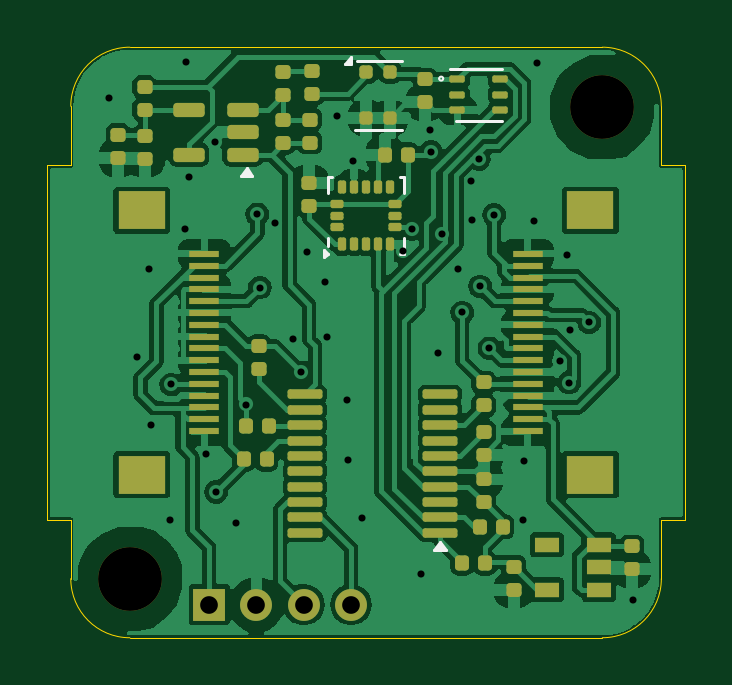
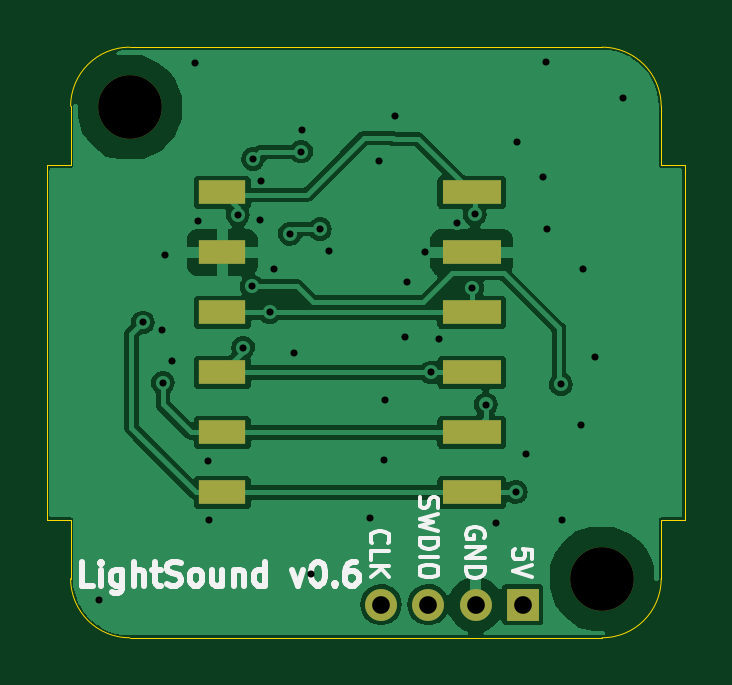
Circuit board: 11 layer files. Board 27.0 x 25.0 mm.
- bottom_copper: LightSound-B_Cu.gbl (44957 bytes)
- bottom_mask: LightSound-B_Mask.gbs (1116 bytes)
- paste: LightSound-B_Paste.gbp (831 bytes)
- bottom_silk: LightSound-B_Silkscreen.gbo (13273 bytes)
- outline: LightSound-Edge_Cuts.gm1 (1412 bytes)
- top_copper: LightSound-F_Cu.gtl (111000 bytes)
- top_mask: LightSound-F_Mask.gts (6101 bytes)
- paste: LightSound-F_Paste.gtp (5811 bytes)
- top_silk: LightSound-F_Silkscreen.gto (2160 bytes)
- drill: LightSound-NPTH.drl (362 bytes)
- drill: LightSound-PTH.drl (1260 bytes)

=== bottom_copper: LightSound-B_Cu.gbl (44957 bytes, source omitted) ===
=== bottom_mask: LightSound-B_Mask.gbs ===
%TF.GenerationSoftware,KiCad,Pcbnew,8.0.8*%
%TF.CreationDate,2025-07-09T11:23:43+01:00*%
%TF.ProjectId,LightSound,4c696768-7453-46f7-956e-642e6b696361,rev?*%
%TF.SameCoordinates,Original*%
%TF.FileFunction,Soldermask,Bot*%
%TF.FilePolarity,Negative*%
%FSLAX46Y46*%
G04 Gerber Fmt 4.6, Leading zero omitted, Abs format (unit mm)*
G04 Created by KiCad (PCBNEW 8.0.8) date 2025-07-09 11:23:43*
%MOMM*%
%LPD*%
G01*
G04 APERTURE LIST*
%ADD10R,1.350000X1.350000*%
%ADD11O,1.350000X1.350000*%
%ADD12C,2.700000*%
%ADD13R,2.500000X1.000000*%
%ADD14R,2.000000X1.000000*%
G04 APERTURE END LIST*
D10*
%TO.C,J4*%
X5860000Y-23600000D03*
D11*
X7860000Y-23600000D03*
X9860000Y-23600000D03*
X11860000Y-23600000D03*
%TD*%
D12*
%TO.C,H2*%
X22500000Y-2550000D03*
%TD*%
%TO.C,H1*%
X2500000Y-22500000D03*
%TD*%
D13*
%TO.C,J1*%
X8025000Y-6150000D03*
X8025000Y-8690000D03*
X8025000Y-11230000D03*
X8025000Y-13770000D03*
X8025000Y-16310000D03*
X8025000Y-18850000D03*
%TD*%
D14*
%TO.C,J2*%
X18575000Y-18850000D03*
X18575000Y-16310000D03*
X18575000Y-13770000D03*
X18575000Y-11230000D03*
X18575000Y-8690000D03*
X18575000Y-6150000D03*
%TD*%
M02*

=== paste: LightSound-B_Paste.gbp ===
%TF.GenerationSoftware,KiCad,Pcbnew,8.0.8*%
%TF.CreationDate,2025-07-09T11:23:43+01:00*%
%TF.ProjectId,LightSound,4c696768-7453-46f7-956e-642e6b696361,rev?*%
%TF.SameCoordinates,Original*%
%TF.FileFunction,Paste,Bot*%
%TF.FilePolarity,Positive*%
%FSLAX46Y46*%
G04 Gerber Fmt 4.6, Leading zero omitted, Abs format (unit mm)*
G04 Created by KiCad (PCBNEW 8.0.8) date 2025-07-09 11:23:43*
%MOMM*%
%LPD*%
G01*
G04 APERTURE LIST*
%ADD10R,2.500000X1.000000*%
%ADD11R,2.000000X1.000000*%
G04 APERTURE END LIST*
D10*
%TO.C,J1*%
X8025000Y-6150000D03*
X8025000Y-8690000D03*
X8025000Y-11230000D03*
X8025000Y-13770000D03*
X8025000Y-16310000D03*
X8025000Y-18850000D03*
%TD*%
D11*
%TO.C,J2*%
X18575000Y-18850000D03*
X18575000Y-16310000D03*
X18575000Y-13770000D03*
X18575000Y-11230000D03*
X18575000Y-8690000D03*
X18575000Y-6150000D03*
%TD*%
M02*

=== bottom_silk: LightSound-B_Silkscreen.gbo (13273 bytes, source omitted) ===
=== outline: LightSound-Edge_Cuts.gm1 ===
%TF.GenerationSoftware,KiCad,Pcbnew,8.0.8*%
%TF.CreationDate,2025-07-09T11:23:43+01:00*%
%TF.ProjectId,LightSound,4c696768-7453-46f7-956e-642e6b696361,rev?*%
%TF.SameCoordinates,Original*%
%TF.FileFunction,Profile,NP*%
%FSLAX46Y46*%
G04 Gerber Fmt 4.6, Leading zero omitted, Abs format (unit mm)*
G04 Created by KiCad (PCBNEW 8.0.8) date 2025-07-09 11:23:43*
%MOMM*%
%LPD*%
G01*
G04 APERTURE LIST*
%TA.AperFunction,Profile*%
%ADD10C,0.050000*%
%TD*%
%ADD11C,0.350000*%
G04 APERTURE END LIST*
D10*
X25000000Y-20000000D02*
X26000000Y-20000000D01*
X25000000Y-5000000D02*
X25000000Y-2500000D01*
X-1000000Y-20000000D02*
X0Y-20000000D01*
X0Y-2500000D02*
G75*
G02*
X2500000Y0I2500000J0D01*
G01*
X0Y-20000000D02*
X0Y-22500000D01*
X-1000000Y-5000000D02*
X-1000000Y-20000000D01*
X0Y-5000000D02*
X-1000000Y-5000000D01*
X2500000Y0D02*
X22500000Y0D01*
X0Y-2500000D02*
X0Y-5000000D01*
X22500000Y0D02*
G75*
G02*
X25000000Y-2500000I0J-2500000D01*
G01*
X25000000Y-22500000D02*
G75*
G02*
X22500000Y-25000000I-2500000J0D01*
G01*
X22500000Y-25000000D02*
X2500000Y-25000000D01*
X26000000Y-20000000D02*
X26000000Y-5000000D01*
X25000000Y-22500000D02*
X25000000Y-20000000D01*
X2500000Y-25000000D02*
G75*
G02*
X0Y-22500000I0J2500000D01*
G01*
X26000000Y-5000000D02*
X25000000Y-5000000D01*
D11*
X5860000Y-23600000D03*
X7860000Y-23600000D03*
X9860000Y-23600000D03*
X11860000Y-23600000D03*
X22500000Y-2550000D03*
X2500000Y-22500000D03*
M02*

=== top_copper: LightSound-F_Cu.gtl (111000 bytes, source omitted) ===
=== top_mask: LightSound-F_Mask.gts (6101 bytes, source omitted) ===
=== paste: LightSound-F_Paste.gtp ===
%TF.GenerationSoftware,KiCad,Pcbnew,8.0.8*%
%TF.CreationDate,2025-07-09T11:23:43+01:00*%
%TF.ProjectId,LightSound,4c696768-7453-46f7-956e-642e6b696361,rev?*%
%TF.SameCoordinates,Original*%
%TF.FileFunction,Paste,Top*%
%TF.FilePolarity,Positive*%
%FSLAX46Y46*%
G04 Gerber Fmt 4.6, Leading zero omitted, Abs format (unit mm)*
G04 Created by KiCad (PCBNEW 8.0.8) date 2025-07-09 11:23:43*
%MOMM*%
%LPD*%
G01*
G04 APERTURE LIST*
G04 Aperture macros list*
%AMRoundRect*
0 Rectangle with rounded corners*
0 $1 Rounding radius*
0 $2 $3 $4 $5 $6 $7 $8 $9 X,Y pos of 4 corners*
0 Add a 4 corners polygon primitive as box body*
4,1,4,$2,$3,$4,$5,$6,$7,$8,$9,$2,$3,0*
0 Add four circle primitives for the rounded corners*
1,1,$1+$1,$2,$3*
1,1,$1+$1,$4,$5*
1,1,$1+$1,$6,$7*
1,1,$1+$1,$8,$9*
0 Add four rect primitives between the rounded corners*
20,1,$1+$1,$2,$3,$4,$5,0*
20,1,$1+$1,$4,$5,$6,$7,0*
20,1,$1+$1,$6,$7,$8,$9,0*
20,1,$1+$1,$8,$9,$2,$3,0*%
G04 Aperture macros list end*
%ADD10RoundRect,0.147500X-0.172500X0.147500X-0.172500X-0.147500X0.172500X-0.147500X0.172500X0.147500X0*%
%ADD11RoundRect,0.147500X0.172500X-0.147500X0.172500X0.147500X-0.172500X0.147500X-0.172500X-0.147500X0*%
%ADD12RoundRect,0.147500X-0.147500X-0.172500X0.147500X-0.172500X0.147500X0.172500X-0.147500X0.172500X0*%
%ADD13R,2.000000X1.600000*%
%ADD14R,1.250000X0.300000*%
%ADD15RoundRect,0.087500X0.087500X-0.187500X0.087500X0.187500X-0.087500X0.187500X-0.087500X-0.187500X0*%
%ADD16RoundRect,0.087500X0.187500X-0.087500X0.187500X0.087500X-0.187500X0.087500X-0.187500X-0.087500X0*%
%ADD17R,1.060000X0.650000*%
%ADD18RoundRect,0.147500X0.147500X0.172500X-0.147500X0.172500X-0.147500X-0.172500X0.147500X-0.172500X0*%
%ADD19RoundRect,0.100000X0.637500X0.100000X-0.637500X0.100000X-0.637500X-0.100000X0.637500X-0.100000X0*%
%ADD20RoundRect,0.075000X-0.250000X-0.075000X0.250000X-0.075000X0.250000X0.075000X-0.250000X0.075000X0*%
%ADD21RoundRect,0.150000X0.512500X0.150000X-0.512500X0.150000X-0.512500X-0.150000X0.512500X-0.150000X0*%
%ADD22RoundRect,0.140000X-0.140000X-0.140000X0.140000X-0.140000X0.140000X0.140000X-0.140000X0.140000X0*%
G04 APERTURE END LIST*
D10*
%TO.C,C9*%
X18750000Y-21995000D03*
X18750000Y-22965000D03*
%TD*%
D11*
%TO.C,C6*%
X1992500Y-4685000D03*
X1992500Y-3715000D03*
%TD*%
D12*
%TO.C,R12*%
X17315000Y-20300000D03*
X18285000Y-20300000D03*
%TD*%
%TO.C,R9*%
X16565000Y-21850000D03*
X17535000Y-21850000D03*
%TD*%
D10*
%TO.C,C7*%
X10112500Y-3065000D03*
X10112500Y-4035000D03*
%TD*%
D11*
%TO.C,R7*%
X8992500Y-2020000D03*
X8992500Y-1050000D03*
%TD*%
D13*
%TO.C,J3*%
X22000000Y-6900000D03*
X22000000Y-18100000D03*
D14*
X19345000Y-16250000D03*
X19345000Y-15750000D03*
X19345000Y-15250000D03*
X19345000Y-14750000D03*
X19345000Y-14250000D03*
X19345000Y-13750000D03*
X19345000Y-13250000D03*
X19345000Y-12750000D03*
X19345000Y-12250000D03*
X19345000Y-11750000D03*
X19345000Y-11250000D03*
X19345000Y-10750000D03*
X19345000Y-10250000D03*
X19345000Y-9750000D03*
X19345000Y-9250000D03*
X19345000Y-8750000D03*
%TD*%
D10*
%TO.C,R8*%
X3122500Y-1680000D03*
X3122500Y-2650000D03*
%TD*%
%TO.C,R10*%
X3152500Y-3750000D03*
X3152500Y-4720000D03*
%TD*%
D11*
%TO.C,C5*%
X10100000Y-6735000D03*
X10100000Y-5765000D03*
%TD*%
%TO.C,R11*%
X9002500Y-4050000D03*
X9002500Y-3080000D03*
%TD*%
D10*
%TO.C,C8*%
X23750000Y-21130000D03*
X23750000Y-22100000D03*
%TD*%
D15*
%TO.C,U6*%
X11500000Y-8350000D03*
X12000000Y-8350000D03*
X12500000Y-8350000D03*
X13000000Y-8350000D03*
X13500000Y-8350000D03*
D16*
X13725000Y-7625000D03*
X13725000Y-7125000D03*
X13725000Y-6625000D03*
D15*
X13500000Y-5900000D03*
X13000000Y-5900000D03*
X12500000Y-5900000D03*
X12000000Y-5900000D03*
X11500000Y-5900000D03*
D16*
X11275000Y-6625000D03*
X11275000Y-7125000D03*
X11275000Y-7625000D03*
%TD*%
D17*
%TO.C,U2*%
X22350000Y-22965000D03*
X22350000Y-22015000D03*
X22350000Y-21065000D03*
X20150000Y-21065000D03*
X20150000Y-22965000D03*
%TD*%
D18*
%TO.C,R2*%
X8285000Y-17450000D03*
X7315000Y-17450000D03*
%TD*%
D19*
%TO.C,U3*%
X15628474Y-20550000D03*
X15628474Y-19900000D03*
X15628474Y-19250000D03*
X15628474Y-18600000D03*
X15628474Y-17950000D03*
X15628474Y-17300000D03*
X15628474Y-16650000D03*
X15628474Y-16000000D03*
X15628474Y-15350000D03*
X15628474Y-14700000D03*
X9903474Y-14700000D03*
X9903474Y-15350000D03*
X9903474Y-16000000D03*
X9903474Y-16650000D03*
X9903474Y-17300000D03*
X9903474Y-17950000D03*
X9903474Y-18600000D03*
X9903474Y-19250000D03*
X9903474Y-19900000D03*
X9903474Y-20550000D03*
%TD*%
D11*
%TO.C,R3*%
X7975000Y-13625000D03*
X7975000Y-12655000D03*
%TD*%
%TO.C,C2*%
X17478474Y-19270000D03*
X17478474Y-18300000D03*
%TD*%
D18*
%TO.C,R4*%
X8375000Y-16050000D03*
X7405000Y-16050000D03*
%TD*%
D11*
%TO.C,R1*%
X17475000Y-15160000D03*
X17475000Y-14190000D03*
%TD*%
D10*
%TO.C,C3*%
X14995000Y-1365000D03*
X14995000Y-2335000D03*
%TD*%
%TO.C,C1*%
X17478474Y-16290000D03*
X17478474Y-17260000D03*
%TD*%
D11*
%TO.C,C4*%
X10202500Y-1965000D03*
X10202500Y-995000D03*
%TD*%
D20*
%TO.C,U1*%
X16370000Y-1360000D03*
X16370000Y-2010000D03*
X16370000Y-2660000D03*
X18170000Y-2660000D03*
X18170000Y-2010000D03*
X18170000Y-1360000D03*
%TD*%
D21*
%TO.C,U5*%
X7277500Y-4550000D03*
X7277500Y-3600000D03*
X7277500Y-2650000D03*
X5002500Y-2650000D03*
X5002500Y-4550000D03*
%TD*%
D13*
%TO.C,J5*%
X3000000Y-18100000D03*
X3000000Y-6900000D03*
D14*
X5655000Y-8750000D03*
X5655000Y-9250000D03*
X5655000Y-9750000D03*
X5655000Y-10250000D03*
X5655000Y-10750000D03*
X5655000Y-11250000D03*
X5655000Y-11750000D03*
X5655000Y-12250000D03*
X5655000Y-12750000D03*
X5655000Y-13250000D03*
X5655000Y-13750000D03*
X5655000Y-14250000D03*
X5655000Y-14750000D03*
X5655000Y-15250000D03*
X5655000Y-15750000D03*
X5655000Y-16250000D03*
%TD*%
D18*
%TO.C,C10*%
X14270000Y-4550000D03*
X13300000Y-4550000D03*
%TD*%
D22*
%TO.C,U4*%
X12510000Y-1060000D03*
X12510000Y-3000000D03*
X13510000Y-3000000D03*
X13510000Y-1060000D03*
%TD*%
M02*

=== top_silk: LightSound-F_Silkscreen.gto ===
%TF.GenerationSoftware,KiCad,Pcbnew,8.0.8*%
%TF.CreationDate,2025-07-09T11:23:43+01:00*%
%TF.ProjectId,LightSound,4c696768-7453-46f7-956e-642e6b696361,rev?*%
%TF.SameCoordinates,Original*%
%TF.FileFunction,Legend,Top*%
%TF.FilePolarity,Positive*%
%FSLAX46Y46*%
G04 Gerber Fmt 4.6, Leading zero omitted, Abs format (unit mm)*
G04 Created by KiCad (PCBNEW 8.0.8) date 2025-07-09 11:23:43*
%MOMM*%
%LPD*%
G01*
G04 APERTURE LIST*
%ADD10C,0.120000*%
%ADD11C,0.100000*%
%ADD12C,0.350000*%
G04 APERTURE END LIST*
D10*
%TO.C,U6*%
X10890000Y-5515000D02*
X11065000Y-5515000D01*
X10890000Y-6190000D02*
X10890000Y-5515000D01*
X10890000Y-8060000D02*
X10890000Y-8435000D01*
X14110000Y-5515000D02*
X13935000Y-5515000D01*
X14110000Y-6190000D02*
X14110000Y-5515000D01*
X14110000Y-8060000D02*
X14110000Y-8735000D01*
X14110000Y-8735000D02*
X13935000Y-8735000D01*
X10890000Y-8735000D02*
X10700000Y-8875000D01*
X10700000Y-8595000D01*
X10890000Y-8735000D01*
G36*
X10890000Y-8735000D02*
G01*
X10700000Y-8875000D01*
X10700000Y-8595000D01*
X10890000Y-8735000D01*
G37*
%TO.C,U3*%
X15870974Y-21275000D02*
X15390974Y-21275000D01*
X15630974Y-20945000D01*
X15870974Y-21275000D01*
G36*
X15870974Y-21275000D02*
G01*
X15390974Y-21275000D01*
X15630974Y-20945000D01*
X15870974Y-21275000D01*
G37*
%TO.C,U1*%
X16070000Y-910000D02*
X18270000Y-910000D01*
X16290000Y-3110000D02*
X18260000Y-3110000D01*
D11*
X15765440Y-1330000D02*
G75*
G02*
X15594560Y-1330000I-85440J0D01*
G01*
X15594560Y-1330000D02*
G75*
G02*
X15765440Y-1330000I85440J0D01*
G01*
D10*
%TO.C,U5*%
X7680000Y-5440000D02*
X7200000Y-5440000D01*
X7440000Y-5110000D01*
X7680000Y-5440000D01*
G36*
X7680000Y-5440000D02*
G01*
X7200000Y-5440000D01*
X7440000Y-5110000D01*
X7680000Y-5440000D01*
G37*
%TO.C,U4*%
X12010000Y-3490000D02*
X14010000Y-3490000D01*
X12120000Y-570000D02*
X14010000Y-570000D01*
X11880000Y-700000D02*
X11600000Y-700000D01*
X11880000Y-420000D01*
X11880000Y-700000D01*
G36*
X11880000Y-700000D02*
G01*
X11600000Y-700000D01*
X11880000Y-420000D01*
X11880000Y-700000D01*
G37*
%TD*%
D12*
X5860000Y-23600000D03*
X7860000Y-23600000D03*
X9860000Y-23600000D03*
X11860000Y-23600000D03*
X22500000Y-2550000D03*
X2500000Y-22500000D03*
M02*

=== drill: LightSound-NPTH.drl ===
M48
; DRILL file {KiCad 8.0.8} date 2025-07-09T11:23:43+0100
; FORMAT={-:-/ absolute / inch / decimal}
; #@! TF.CreationDate,2025-07-09T11:23:43+01:00
; #@! TF.GenerationSoftware,Kicad,Pcbnew,8.0.8
; #@! TF.FileFunction,NonPlated,1,2,NPTH
FMAT,2
INCH
; #@! TA.AperFunction,NonPlated,NPTH,ComponentDrill
T1C0.1063
%
G90
G05
T1
X0.0984Y-0.8858
X0.8858Y-0.1004
M30

=== drill: LightSound-PTH.drl ===
M48
; DRILL file {KiCad 8.0.8} date 2025-07-09T11:23:43+0100
; FORMAT={-:-/ absolute / inch / decimal}
; #@! TF.CreationDate,2025-07-09T11:23:43+01:00
; #@! TF.GenerationSoftware,Kicad,Pcbnew,8.0.8
; #@! TF.FileFunction,Plated,1,2,PTH
FMAT,2
INCH
; #@! TA.AperFunction,Plated,PTH,ViaDrill
T1C0.0118
; #@! TA.AperFunction,Plated,PTH,ComponentDrill
T2C0.0295
%
G90
G05
T1
X0.063Y-0.0846
X0.1102Y-0.5157
X0.1309Y-0.3701
X0.1339Y-0.6289
X0.1654Y-0.7874
X0.1673Y-0.562
X0.1909Y-0.3031
X0.1913Y-0.0244
X0.1972Y-0.2161
X0.2257Y-0.6776
X0.2402Y-0.1575
X0.2421Y-0.7411
X0.2756Y-0.7923
X0.2923Y-0.5955
X0.311Y-0.2785
X0.315Y-0.4006
X0.3409Y-0.2929
X0.3711Y-0.4862
X0.3839Y-0.5421
X0.3937Y-0.3421
X0.4232Y-0.3917
X0.4262Y-0.4833
X0.4441Y-0.1142
X0.4596Y-0.5876
X0.4626Y-0.688
X0.4705Y-0.189
X0.4852Y-0.7854
X0.5531Y-0.3401
X0.5689Y-0.3031
X0.5837Y-0.878
X0.5984Y-0.1378
X0.6001Y-0.1739
X0.6122Y-0.5089
X0.6191Y-0.311
X0.6447Y-0.3691
X0.6526Y-0.4421
X0.6663Y-0.2224
X0.6683Y-0.2884
X0.6803Y-0.1862
X0.6821Y-0.3986
X0.6969Y-0.501
X0.7057Y-0.2795
X0.7539Y-0.7884
X0.7559Y-0.69
X0.7717Y-0.2904
X0.7768Y-0.0268
X0.815Y-0.5236
X0.8268Y-0.3465
X0.8307Y-0.5591
X0.8327Y-0.4715
X0.8642Y-0.4587
X0.937Y-0.9213
T2
X0.2307Y-0.9291
X0.3094Y-0.9291
X0.3882Y-0.9291
X0.4669Y-0.9291
M30
